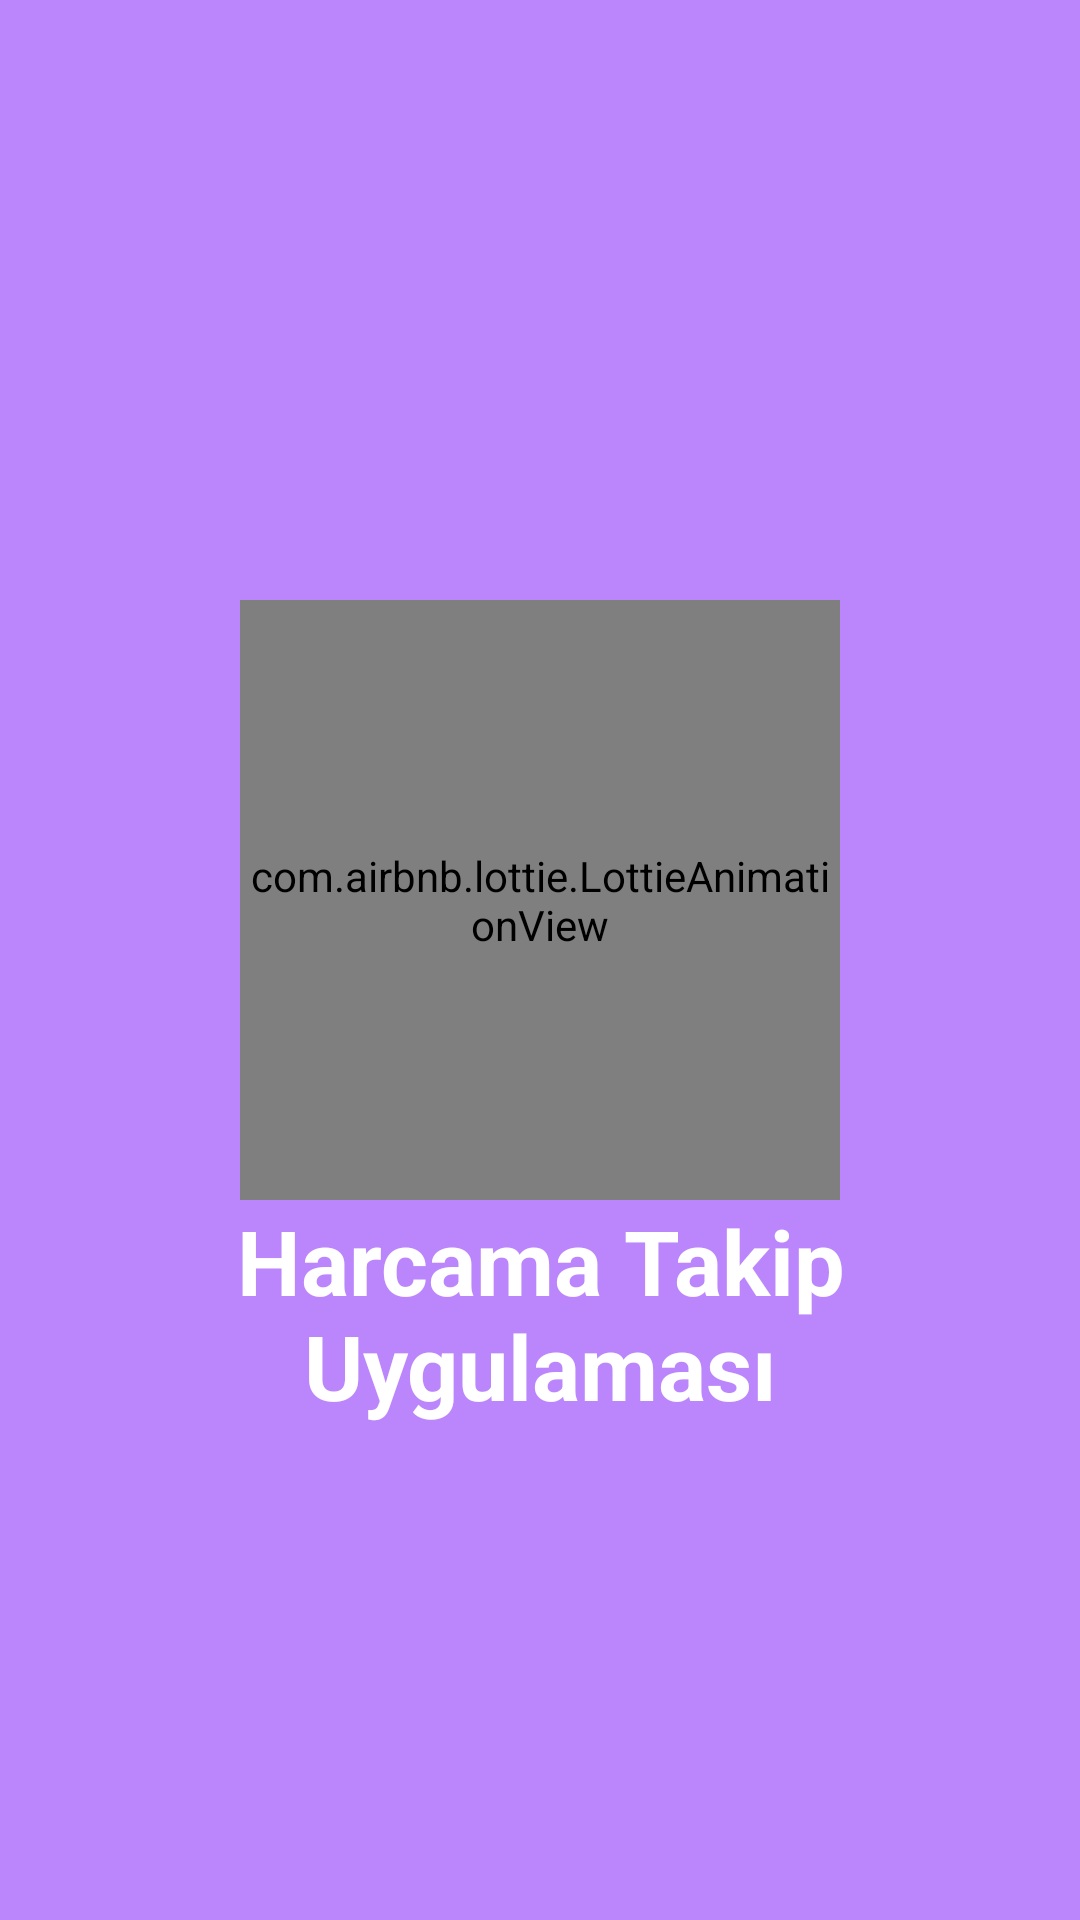

Produce the Android XML layout that renders to this screen, including the resource entries it uses.
<!-- AndroidManifest.xml: application theme NoActionBarTheme -->
<!-- res/layout/fragment_splash_screen.xml -->
<?xml version="1.0" encoding="utf-8"?>
<LinearLayout xmlns:android="http://schemas.android.com/apk/res/android"
    xmlns:app="http://schemas.android.com/apk/res-auto"
    android:layout_width="match_parent"
    android:layout_height="match_parent"
    android:background="@color/purple_200"
    android:orientation="vertical">
    <com.airbnb.lottie.LottieAnimationView
        android:layout_width="200dp"
        android:layout_height="200dp"
        app:lottie_loop="true"
        app:lottie_autoPlay="true"
        app:lottie_rawRes="@raw/splash"
        android:layout_gravity="center"
        android:layout_marginTop="200dp"

        >

    </com.airbnb.lottie.LottieAnimationView>
    <TextView
        android:layout_width="match_parent"
        android:layout_height="wrap_content"
        android:text="Harcama Takip Uygulaması"
        android:textColor="@color/white"
        android:textSize="@dimen/bigSizeSplashText"
        android:textStyle="bold"
        android:textAlignment="center"
        >

    </TextView>


</LinearLayout
    >
<!-- resources referenced by this layout -->
<resources>
  <dimen name="bigSizeSplashText">30sp</dimen>
  <style name="NoActionBarTheme" parent="Theme.MaterialComponents.DayNight.NoActionBar">
          
          <item name="colorPrimary">@color/purple_500</item>
          <item name="colorPrimaryVariant">@color/purple_700</item>
          <item name="colorOnPrimary">@color/white</item>
          
          <item name="colorSecondary">@color/teal_200</item>
          <item name="colorSecondaryVariant">@color/teal_700</item>
          <item name="colorOnSecondary">@color/black</item>
          
          <item name="android:statusBarColor" tools:targetApi="l">?attr/colorPrimaryVariant</item>
          
      </style>
  <!-- not gathered from this repository: default colours our renderer supplied (Android Studio template values) -->
  <color name="purple_200">#FFBB86FC</color>
  <color name="purple_500">#FF6200EE</color>
  <color name="purple_700">#FF3700B3</color>
  <color name="teal_200">#FF03DAC5</color>
  <color name="teal_700">#FF018786</color>
  <color name="black">#FF000000</color>
  <color name="white">#FFFFFFFF</color>
</resources>
